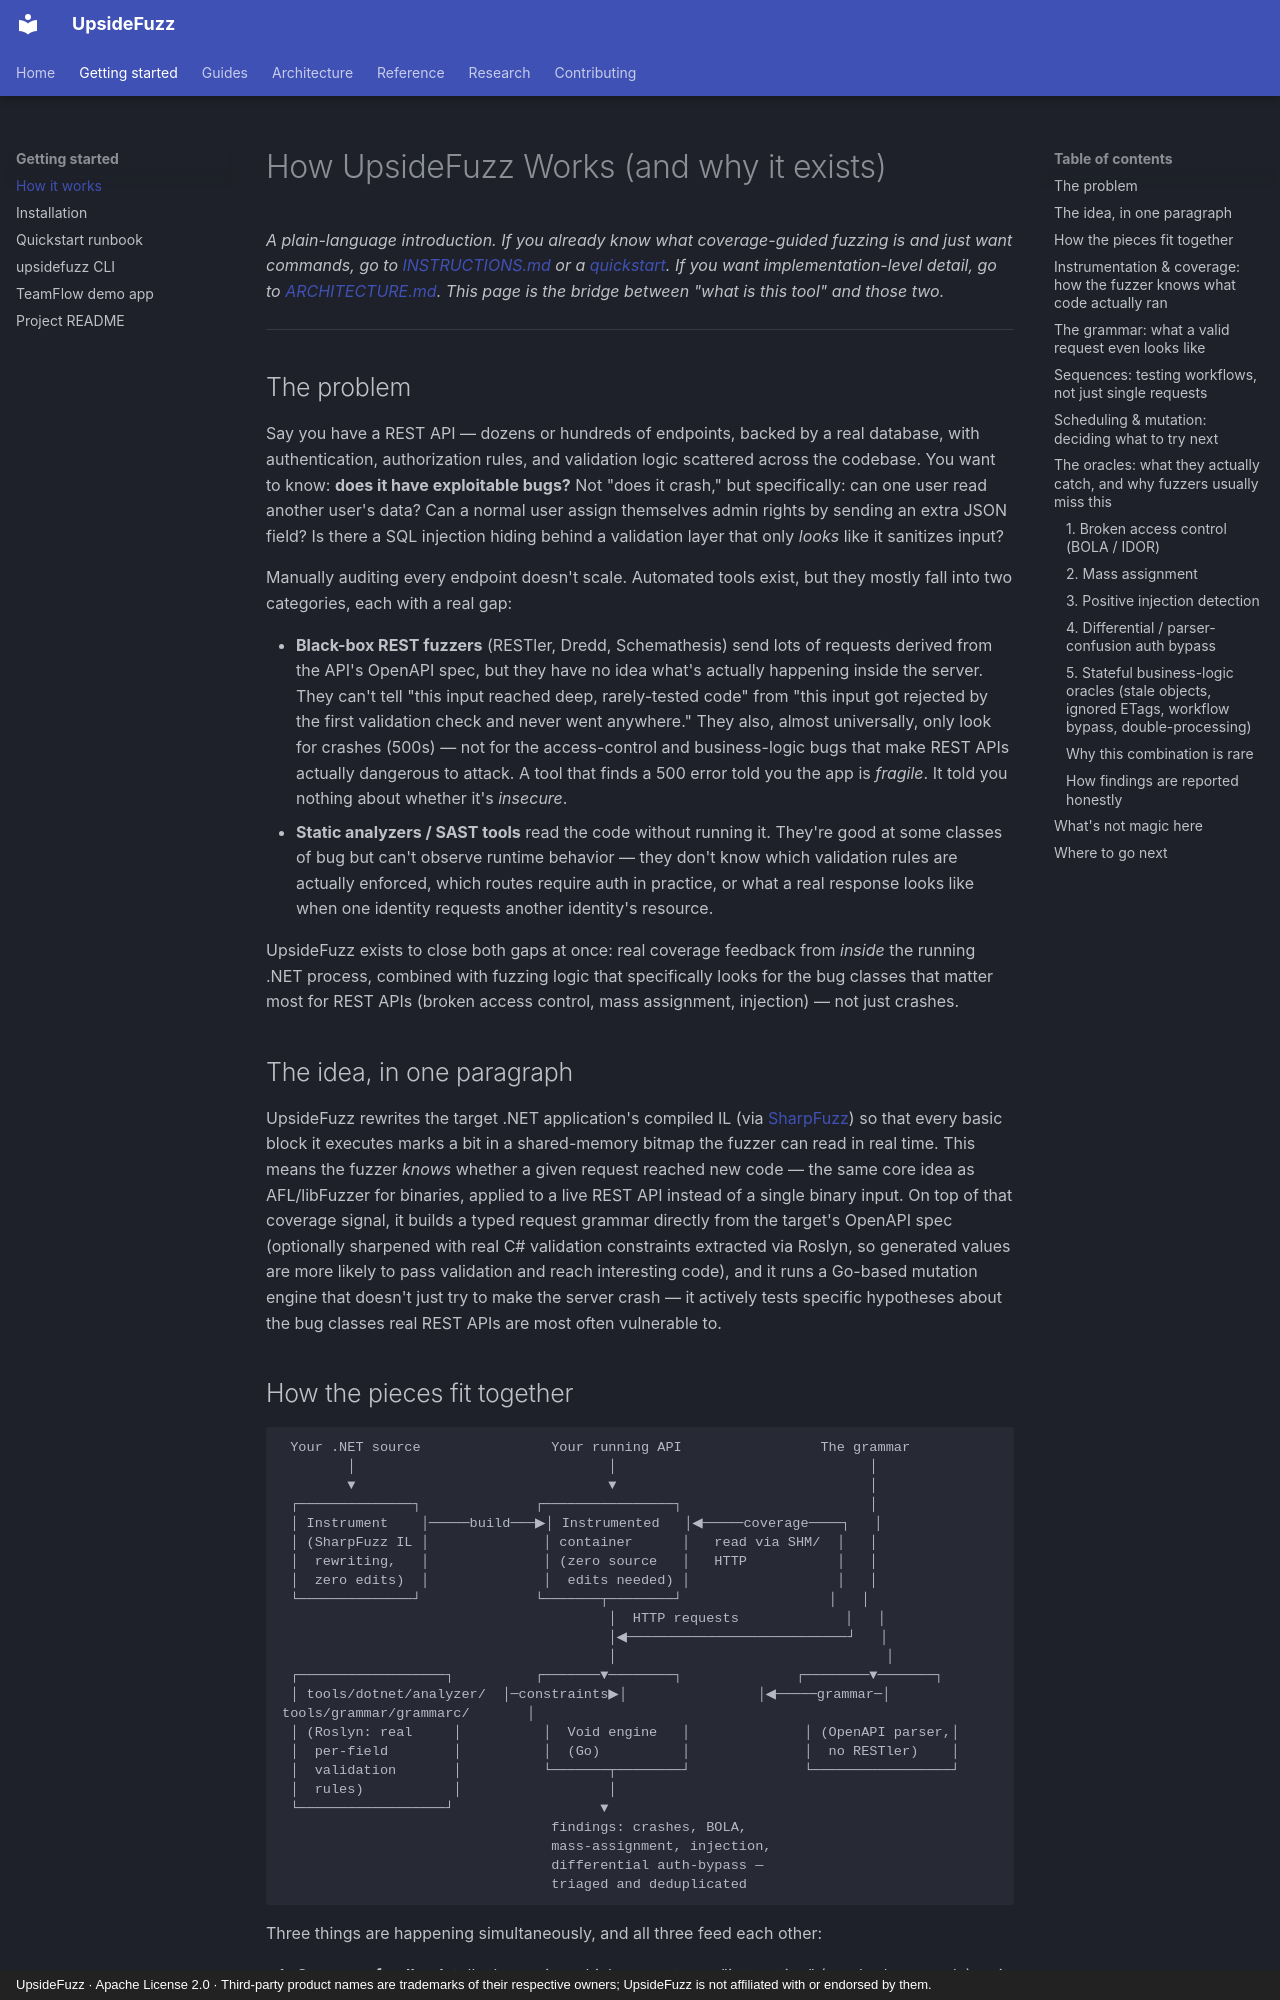

repository: malchikserega/upside-fuzzer · page: getting-started/how-it-works/index.html · generator: mkdocs · copyright: UpsideFuzz · Apache License 2.0 · Third-party product names are trademarks of their respective owners; UpsideFuzz is not affiliated with or endorsed by them.

# How UpsideFuzz Works (and why it exists)

*A plain-language introduction. If you already know what coverage-guided fuzzing is and just want commands, go to [INSTRUCTIONS.md](quickstart.md) or a [quickstart](../index.md). If you want implementation-level detail, go to [ARCHITECTURE.md](../architecture/overview.md). This page is the bridge between "what is this tool" and those two.*

---

## The problem

Say you have a REST API — dozens or hundreds of endpoints, backed by a real database, with authentication, authorization rules, and validation logic scattered across the codebase. You want to know: **does it have exploitable bugs?** Not "does it crash," but specifically: can one user read another user's data? Can a normal user assign themselves admin rights by sending an extra JSON field? Is there a SQL injection hiding behind a validation layer that only *looks* like it sanitizes input?

Manually auditing every endpoint doesn't scale. Automated tools exist, but they mostly fall into two categories, each with a real gap:

- **Black-box REST fuzzers** (RESTler, Dredd, Schemathesis) send lots of requests derived from the API's OpenAPI spec, but they have no idea what's actually happening inside the server. They can't tell "this input reached deep, rarely-tested code" from "this input got rejected by the first validation check and never went anywhere." They also, almost universally, only look for crashes (500s) — not for the access-control and business-logic bugs that make REST APIs actually dangerous to attack. A tool that finds a 500 error told you the app is *fragile*. It told you nothing about whether it's *insecure*.
- **Static analyzers / SAST tools** read the code without running it. They're good at some classes of bug but can't observe runtime behavior — they don't know which validation rules are actually enforced, which routes require auth in practice, or what a real response looks like when one identity requests another identity's resource.

UpsideFuzz exists to close both gaps at once: real coverage feedback from *inside* the running .NET process, combined with fuzzing logic that specifically looks for the bug classes that matter most for REST APIs (broken access control, mass assignment, injection) — not just crashes.

## The idea, in one paragraph

UpsideFuzz rewrites the target .NET application's compiled IL (via [SharpFuzz](https://github.com/Metalnem/sharpfuzz)) so that every basic block it executes marks a bit in a shared-memory bitmap the fuzzer can read in real time. This means the fuzzer *knows* whether a given request reached new code — the same core idea as AFL/libFuzzer for binaries, applied to a live REST API instead of a single binary input. On top of that coverage signal, it builds a typed request grammar directly from the target's OpenAPI spec (optionally sharpened with real C# validation constraints extracted via Roslyn, so generated values are more likely to pass validation and reach interesting code), and it runs a Go-based mutation engine that doesn't just try to make the server crash — it actively tests specific hypotheses about the bug classes real REST APIs are most often vulnerable to.
